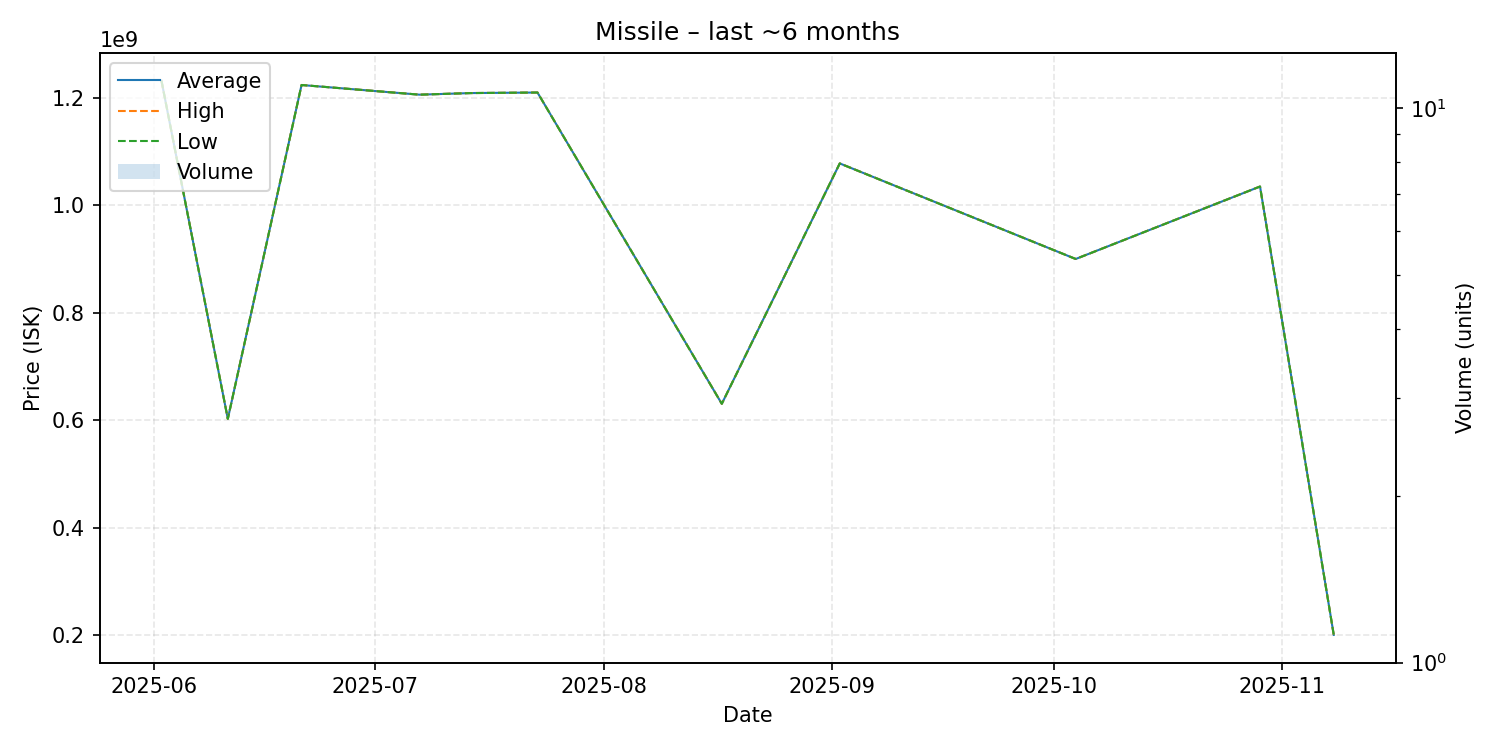

Source data for this figure (header and first rows):
date, average, highest, lowest, order_count, volume
2025-06-02, 1232000000, 1232000000, 1232000000, 1, 1
2025-06-11, 602500000, 602500000, 602500000, 1, 1
2025-06-21, 1224000000, 1224000000, 1224000000, 1, 1
2025-07-07, 1206000000, 1206000000, 1206000000, 1, 1
2025-07-14, 1209000000, 1209000000, 1209000000, 1, 1
2025-07-23, 1210000000, 1210000000, 1210000000, 1, 1
2025-08-17, 630500000, 630500000, 630500000, 1, 1
2025-09-02, 1078000000, 1078000000, 1078000000, 1, 1
2025-10-04, 900100000, 900100000, 900100000, 1, 1
2025-10-29, 1035000000, 1035000000, 1035000000, 1, 1
2025-11-08, 200300000, 200300000, 200300000, 1, 1
